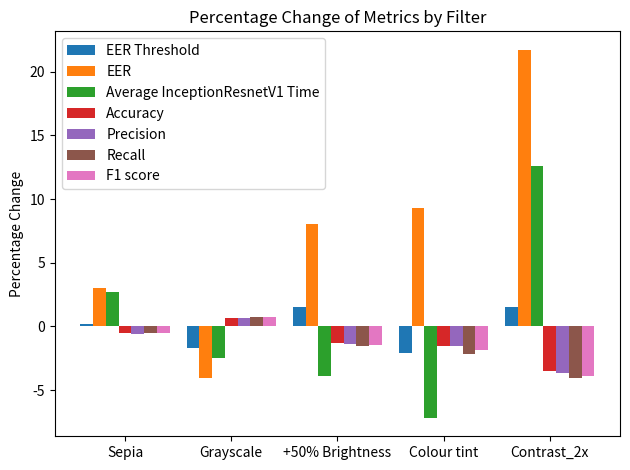

Write the Python code that produced this figure.
import matplotlib.pyplot as plt
import numpy as np

def percentage_change(original, new):
    return (new - original) / original * 100

filters = ['Sepia', 'Grayscale', '+50% Brightness', 'Colour tint', 'Contrast_2x']
original_eer_threshold = 1.045045045045045
original_eer = 0.13940423514538558
original_avg_time = 0.04951951002394184
original_accuracy = 0.8605277329025309
original_precision = 0.8613095238095239
original_recall = 0.8354503464203233
original_f1_score = 0.8481828839390387

eer_thresholds = [1.047047047047047, 1.027027027027027, 1.0610610610610611, 1.023023023023023, 1.0610610610610611]
eers = [0.14361930376630258, 0.13380196576843406, 0.15067598185519265, 0.15242418856098783, 0.1696990527306213]
avg_times = [0.050852007129098244, 0.04829106513553024, 0.0475918508011825, 0.0459661464773789, 0.0557527341286513]
accuracies = [0.8563729452977634, 0.8661268556005398, 0.8493224932249323, 0.8474957794034891, 0.8303161307754661]
precisions = [0.8564621798689697, 0.866945107398568, 0.8493397358943577, 0.8483322844556325, 0.8301435406698564]
recalls = [0.8312138728323699, 0.8418308227114716, 0.8226744186046512, 0.8174651303820497, 0.8013856812933026]
f1_scores = [0.8436491639777061, 0.8542034097589652, 0.8357944477259303, 0.8326127239036443, 0.8155111633372503]

eer_thresholds_pct_change = [percentage_change(original_eer_threshold, x) for x in eer_thresholds]
eers_pct_change = [percentage_change(original_eer, x) for x in eers]
avg_times_pct_change = [percentage_change(original_avg_time, x) for x in avg_times]
accuracies_pct_change = [percentage_change(original_accuracy, x) for x in accuracies]
precisions_pct_change = [percentage_change(original_precision, x) for x in precisions]
recalls_pct_change = [percentage_change(original_recall, x) for x in recalls]
f1_scores_pct_change = [percentage_change(original_f1_score, x) for x in f1_scores]

x = np.arange(len(filters))
width = 0.12

fig, ax = plt.subplots()
rects1 = ax.bar(x - 3*width, eer_thresholds_pct_change, width, label='EER Threshold')
rects2 = ax.bar(x - 2*width, eers_pct_change, width, label='EER')
rects3 = ax.bar(x - width, avg_times_pct_change, width, label='Average InceptionResnetV1 Time')
rects4 = ax.bar(x, accuracies_pct_change, width, label='Accuracy')
rects5 = ax.bar(x + width, precisions_pct_change, width, label='Precision')
rects6 = ax.bar(x + 2*width, recalls_pct_change, width, label='Recall')
rects7 = ax.bar(x + 3*width, f1_scores_pct_change, width, label='F1 score')

ax.set_ylabel('Percentage Change')
ax.set_title('Percentage Change of Metrics by Filter')
ax.set_xticks(x)
ax.set_xticklabels(filters)
ax.legend()

fig.tight_layout()
plt.show()